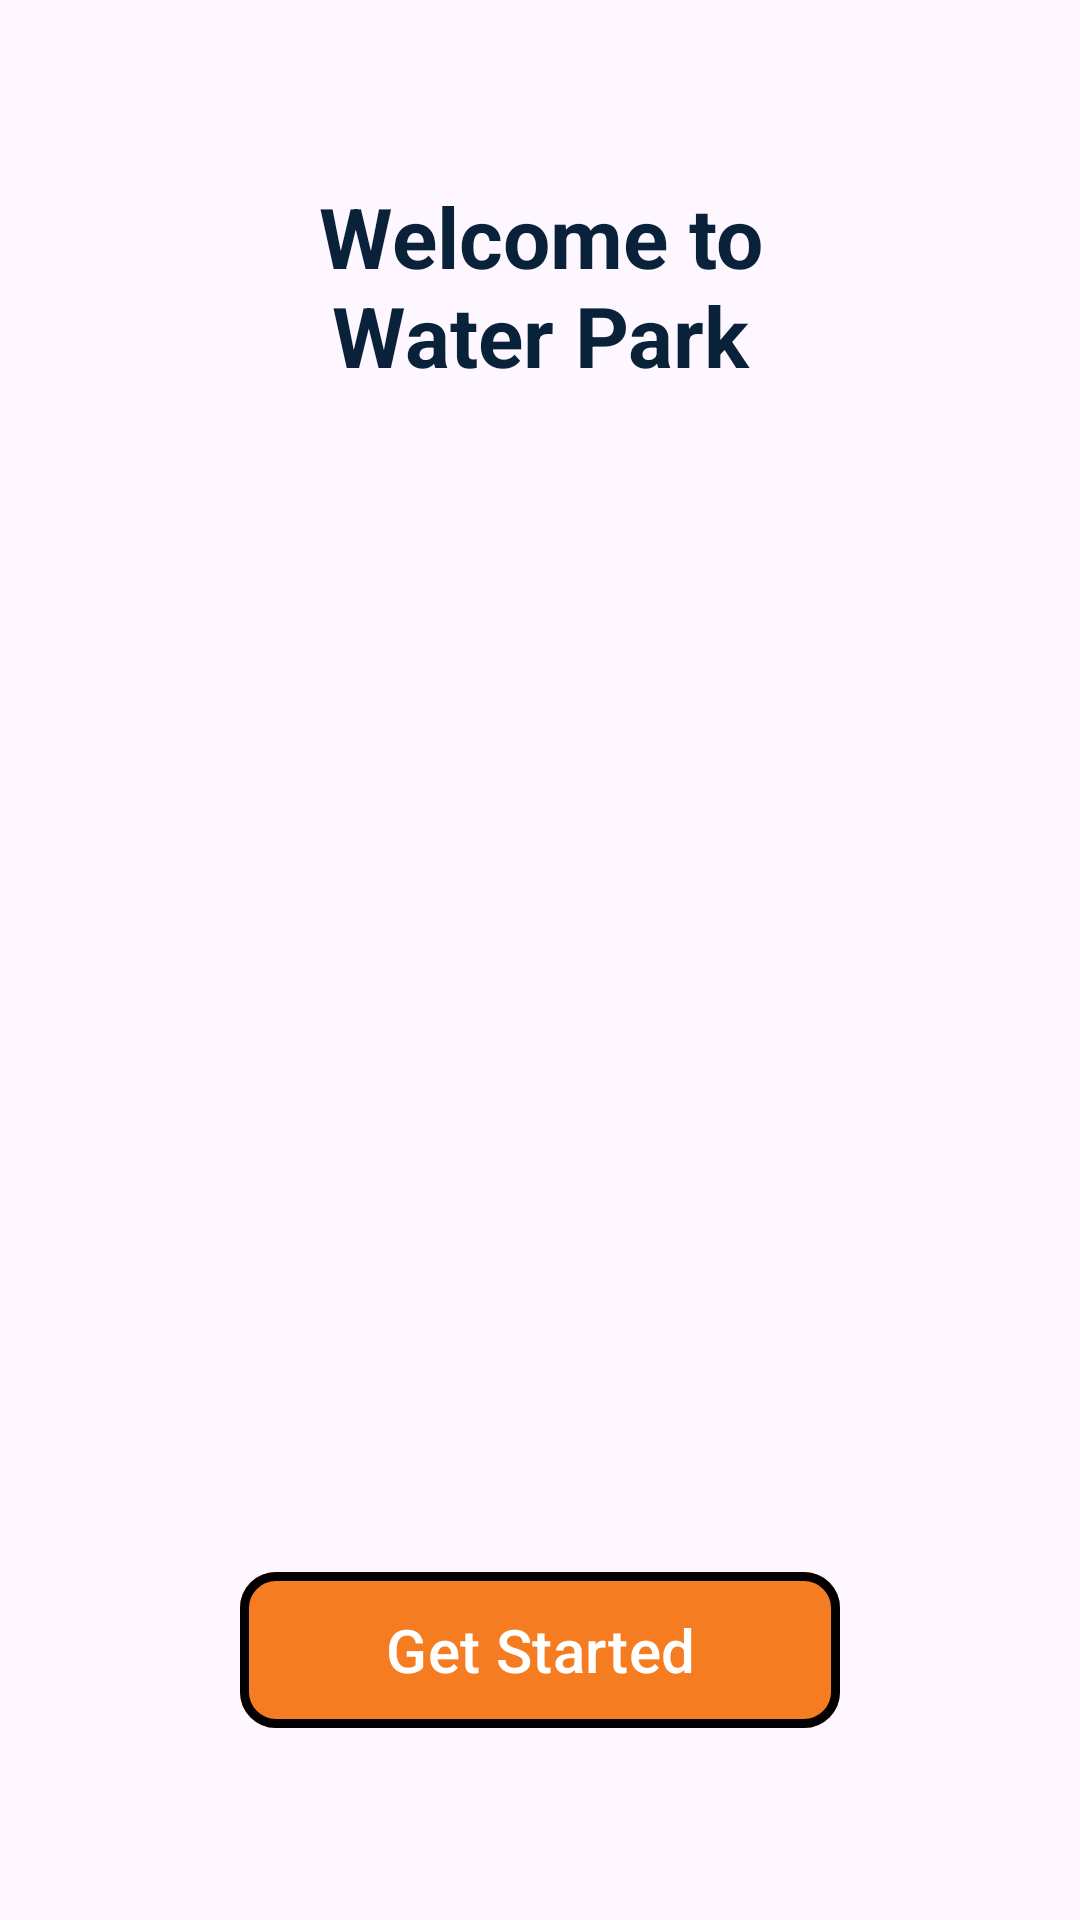

This screen was rendered from an Android layout file. Write that file and the resources it references.
<!-- AndroidManifest.xml: application theme Theme.Parque_Acuatico -->
<!-- res/layout/activity_pantalla2.xml -->
<?xml version="1.0" encoding="utf-8"?>
<LinearLayout xmlns:android="http://schemas.android.com/apk/res/android"
    android:layout_width="match_parent"
    android:layout_height="match_parent"
    xmlns:app="http://schemas.android.com/apk/res-auto"
    android:orientation="vertical"
    android:background="@drawable/imagen_fondo"
    android:padding="20dp">

    
    <LinearLayout
        android:layout_width="match_parent"
        android:layout_height="0dp"
        android:layout_weight="1"
        android:gravity="top|center_horizontal"
        android:orientation="vertical"
        android:paddingTop="40dp">

        <TextView
            android:id="@+id/textoBienvenida"
            android:layout_width="wrap_content"
            android:layout_height="wrap_content"
            android:text="@string/welcome_to_nwater_park"
            android:textSize="28sp"
            android:textStyle="bold"
            android:textColor="#0A2239"
            android:gravity="center" />
    </LinearLayout>
    <LinearLayout
        android:layout_width="match_parent"
        android:layout_height="0dp"
        android:layout_weight="1"
        android:gravity="bottom|center_horizontal"
        android:orientation="vertical"
        android:paddingBottom="40dp">

        <com.google.android.material.button.MaterialButton
            android:id="@+id/botonGetStarted"
            android:layout_width="200dp"
            android:layout_height="60dp"
            android:text="Get Started"
            android:textAllCaps="false"
            android:textSize="20sp"
            android:textColor="#FFFFFF"
            app:strokeColor="#000000"
            app:strokeWidth="3dp"
            app:backgroundTint="#F57C21"
            app:cornerRadius="12dp" />

    </LinearLayout>

</LinearLayout>
<!-- resources referenced by this layout -->
<resources>
  <string name="welcome_to_nwater_park">Welcome to\nWater Park</string>
  <style name="Theme.Parque_Acuatico" parent="Base.Theme.Parque_Acuatico" />
  <style name="Base.Theme.Parque_Acuatico" parent="Theme.Material3.DayNight.NoActionBar">
          
          
      </style>
</resources>
